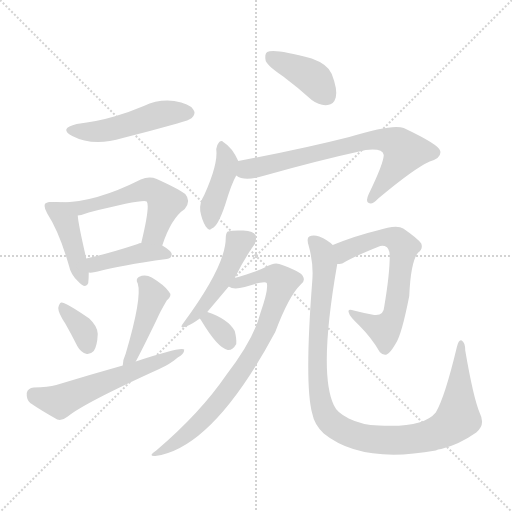
t = 0.00 s
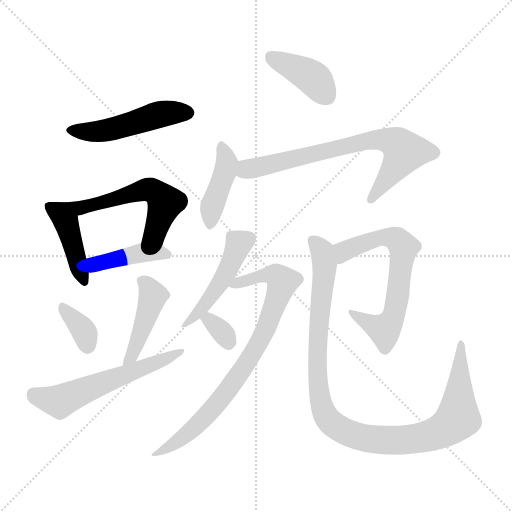
t = 2.07 s
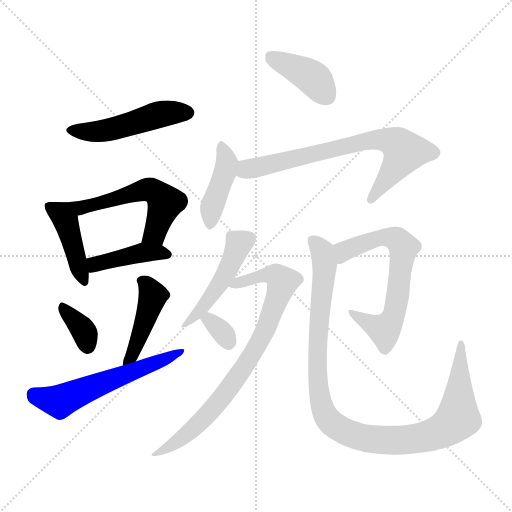
t = 4.14 s
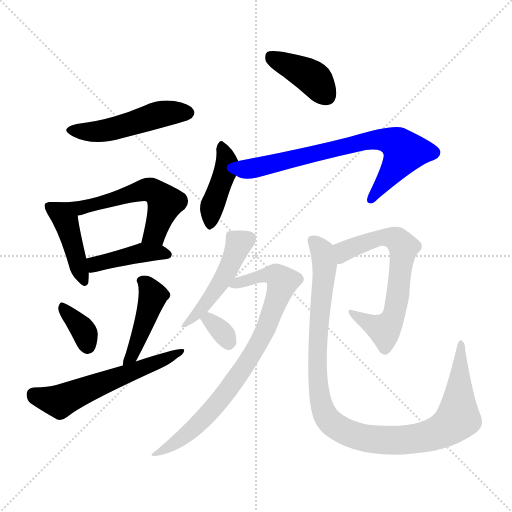
t = 6.20 s
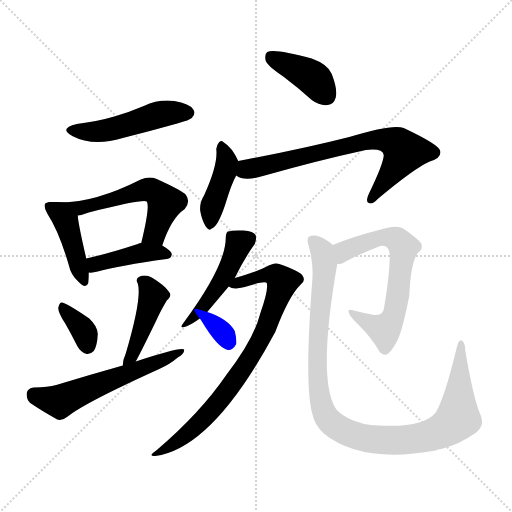
t = 8.27 s
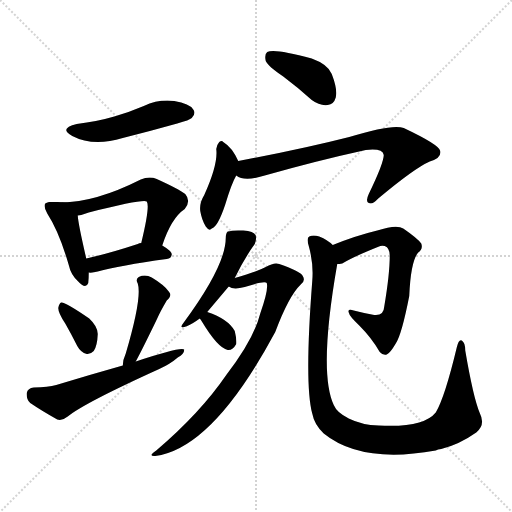
t = 10.34 s

The animated SVG that drew these frames (rendered in a browser with its animation timeline set to each time). Animation: 15 CSS @keyframes rules; one cycle of 10.34 s.

<svg version="1.1" viewBox="0 0 1024 1024" xmlns="http://www.w3.org/2000/svg">
  <g stroke="lightgray" stroke-dasharray="1,1" stroke-width="1" transform="scale(4, 4)">
    <line x1="0" y1="0" x2="256" y2="256"></line>
    <line x1="256" y1="0" x2="0" y2="256"></line>
    <line x1="128" y1="0" x2="128" y2="256"></line>
    <line x1="0" y1="128" x2="256" y2="128"></line>
  </g>
<g transform="scale(1, -1) translate(0, -900)">
   <style type="text/css">
    @keyframes keyframes0 {
      from {
       stroke: blue;
       stroke-dashoffset: 492;
       stroke-width: 128;
       }
       62% {
       animation-timing-function: step-end;
       stroke: blue;
       stroke-dashoffset: 0;
       stroke-width: 128;
       }
       to {
       stroke: black;
       stroke-width: 1024;
       }
       }
       #make-me-a-hanzi-animation-0 {
         animation: keyframes0 0.650391s both;
         animation-delay: 0.000000s;
         animation-timing-function: linear;
       }
    @keyframes keyframes1 {
      from {
       stroke: blue;
       stroke-dashoffset: 424;
       stroke-width: 128;
       }
       58% {
       animation-timing-function: step-end;
       stroke: blue;
       stroke-dashoffset: 0;
       stroke-width: 128;
       }
       to {
       stroke: black;
       stroke-width: 1024;
       }
       }
       #make-me-a-hanzi-animation-1 {
         animation: keyframes1 0.595052s both;
         animation-delay: 0.650391s;
         animation-timing-function: linear;
       }
    @keyframes keyframes2 {
      from {
       stroke: blue;
       stroke-dashoffset: 565;
       stroke-width: 128;
       }
       65% {
       animation-timing-function: step-end;
       stroke: blue;
       stroke-dashoffset: 0;
       stroke-width: 128;
       }
       to {
       stroke: black;
       stroke-width: 1024;
       }
       }
       #make-me-a-hanzi-animation-2 {
         animation: keyframes2 0.709798s both;
         animation-delay: 1.245443s;
         animation-timing-function: linear;
       }
    @keyframes keyframes3 {
      from {
       stroke: blue;
       stroke-dashoffset: 415;
       stroke-width: 128;
       }
       57% {
       animation-timing-function: step-end;
       stroke: blue;
       stroke-dashoffset: 0;
       stroke-width: 128;
       }
       to {
       stroke: black;
       stroke-width: 1024;
       }
       }
       #make-me-a-hanzi-animation-3 {
         animation: keyframes3 0.587728s both;
         animation-delay: 1.955241s;
         animation-timing-function: linear;
       }
    @keyframes keyframes4 {
      from {
       stroke: blue;
       stroke-dashoffset: 353;
       stroke-width: 128;
       }
       53% {
       animation-timing-function: step-end;
       stroke: blue;
       stroke-dashoffset: 0;
       stroke-width: 128;
       }
       to {
       stroke: black;
       stroke-width: 1024;
       }
       }
       #make-me-a-hanzi-animation-4 {
         animation: keyframes4 0.537272s both;
         animation-delay: 2.542969s;
         animation-timing-function: linear;
       }
    @keyframes keyframes5 {
      from {
       stroke: blue;
       stroke-dashoffset: 437;
       stroke-width: 128;
       }
       59% {
       animation-timing-function: step-end;
       stroke: blue;
       stroke-dashoffset: 0;
       stroke-width: 128;
       }
       to {
       stroke: black;
       stroke-width: 1024;
       }
       }
       #make-me-a-hanzi-animation-5 {
         animation: keyframes5 0.605632s both;
         animation-delay: 3.080241s;
         animation-timing-function: linear;
       }
    @keyframes keyframes6 {
      from {
       stroke: blue;
       stroke-dashoffset: 576;
       stroke-width: 128;
       }
       65% {
       animation-timing-function: step-end;
       stroke: blue;
       stroke-dashoffset: 0;
       stroke-width: 128;
       }
       to {
       stroke: black;
       stroke-width: 1024;
       }
       }
       #make-me-a-hanzi-animation-6 {
         animation: keyframes6 0.718750s both;
         animation-delay: 3.685872s;
         animation-timing-function: linear;
       }
    @keyframes keyframes7 {
      from {
       stroke: blue;
       stroke-dashoffset: 397;
       stroke-width: 128;
       }
       56% {
       animation-timing-function: step-end;
       stroke: blue;
       stroke-dashoffset: 0;
       stroke-width: 128;
       }
       to {
       stroke: black;
       stroke-width: 1024;
       }
       }
       #make-me-a-hanzi-animation-7 {
         animation: keyframes7 0.573079s both;
         animation-delay: 4.404622s;
         animation-timing-function: linear;
       }
    @keyframes keyframes8 {
      from {
       stroke: blue;
       stroke-dashoffset: 415;
       stroke-width: 128;
       }
       57% {
       animation-timing-function: step-end;
       stroke: blue;
       stroke-dashoffset: 0;
       stroke-width: 128;
       }
       to {
       stroke: black;
       stroke-width: 1024;
       }
       }
       #make-me-a-hanzi-animation-8 {
         animation: keyframes8 0.587728s both;
         animation-delay: 4.977702s;
         animation-timing-function: linear;
       }
    @keyframes keyframes9 {
      from {
       stroke: blue;
       stroke-dashoffset: 718;
       stroke-width: 128;
       }
       70% {
       animation-timing-function: step-end;
       stroke: blue;
       stroke-dashoffset: 0;
       stroke-width: 128;
       }
       to {
       stroke: black;
       stroke-width: 1024;
       }
       }
       #make-me-a-hanzi-animation-9 {
         animation: keyframes9 0.834310s both;
         animation-delay: 5.565430s;
         animation-timing-function: linear;
       }
    @keyframes keyframes10 {
      from {
       stroke: blue;
       stroke-dashoffset: 470;
       stroke-width: 128;
       }
       60% {
       animation-timing-function: step-end;
       stroke: blue;
       stroke-dashoffset: 0;
       stroke-width: 128;
       }
       to {
       stroke: black;
       stroke-width: 1024;
       }
       }
       #make-me-a-hanzi-animation-10 {
         animation: keyframes10 0.632487s both;
         animation-delay: 6.399740s;
         animation-timing-function: linear;
       }
    @keyframes keyframes11 {
      from {
       stroke: blue;
       stroke-dashoffset: 799;
       stroke-width: 128;
       }
       72% {
       animation-timing-function: step-end;
       stroke: blue;
       stroke-dashoffset: 0;
       stroke-width: 128;
       }
       to {
       stroke: black;
       stroke-width: 1024;
       }
       }
       #make-me-a-hanzi-animation-11 {
         animation: keyframes11 0.900228s both;
         animation-delay: 7.032227s;
         animation-timing-function: linear;
       }
    @keyframes keyframes12 {
      from {
       stroke: blue;
       stroke-dashoffset: 329;
       stroke-width: 128;
       }
       52% {
       animation-timing-function: step-end;
       stroke: blue;
       stroke-dashoffset: 0;
       stroke-width: 128;
       }
       to {
       stroke: black;
       stroke-width: 1024;
       }
       }
       #make-me-a-hanzi-animation-12 {
         animation: keyframes12 0.517741s both;
         animation-delay: 7.932454s;
         animation-timing-function: linear;
       }
    @keyframes keyframes13 {
      from {
       stroke: blue;
       stroke-dashoffset: 650;
       stroke-width: 128;
       }
       68% {
       animation-timing-function: step-end;
       stroke: blue;
       stroke-dashoffset: 0;
       stroke-width: 128;
       }
       to {
       stroke: black;
       stroke-width: 1024;
       }
       }
       #make-me-a-hanzi-animation-13 {
         animation: keyframes13 0.778971s both;
         animation-delay: 8.450195s;
         animation-timing-function: linear;
       }
    @keyframes keyframes14 {
      from {
       stroke: blue;
       stroke-dashoffset: 1057;
       stroke-width: 128;
       }
       77% {
       animation-timing-function: step-end;
       stroke: blue;
       stroke-dashoffset: 0;
       stroke-width: 128;
       }
       to {
       stroke: black;
       stroke-width: 1024;
       }
       }
       #make-me-a-hanzi-animation-14 {
         animation: keyframes14 1.110189s both;
         animation-delay: 9.229167s;
         animation-timing-function: linear;
       }
</style>
<path d="M 153.5 652.0 Q 116.5 643.0 144.5 628.0 Q 186.5 606.0 245.5 624.0 Q 297.5 637.0 354.5 653.0 Q 379.5 660.0 383.5 664.0 Q 392.5 673.0 386.5 681.0 Q 379.5 693.0 348.5 698.0 Q 317.5 702.0 287.5 688.0 Q 259.5 676.0 228.5 667.0 Q 194.5 657.0 153.5 652.0 Z" fill="lightgray"></path> 
<path d="M 104.5 496.0 Q 94.5 497.0 90.5 493.0 Q 86.5 487.0 94.5 473.0 Q 118.5 436.0 137.5 370.0 Q 141.5 351.0 155.5 338.0 Q 171.5 320.0 176.5 334.0 Q 177.5 343.0 177.5 355.0 L 172.5 383.0 Q 156.5 452.0 155.5 469.0 C 152.5 495.0 134.5 496.0 104.5 496.0 Z" fill="lightgray"></path> 
<path d="M 324.5 409.0 Q 342.5 464.0 369.5 482.0 Q 382.5 498.0 370.5 512.0 Q 357.5 522.0 313.5 542.0 Q 298.5 548.0 281.5 541.0 Q 178.5 489.0 104.5 496.0 C 74.5 498.0 126.5 463.0 155.5 469.0 Q 164.5 470.0 177.5 475.0 Q 285.5 502.0 293.5 497.0 Q 300.5 488.0 282.5 414.0 C 275.5 385.0 314.5 381.0 324.5 409.0 Z" fill="lightgray"></path> 
<path d="M 177.5 355.0 Q 184.5 354.0 195.5 357.0 Q 238.5 369.0 333.5 382.0 Q 342.5 383.0 343.5 391.0 Q 343.5 398.0 324.5 409.0 L 282.5 414.0 Q 278.5 414.0 275.5 412.0 Q 217.5 393.0 172.5 383.0 C 143.5 376.0 147.5 356.0 177.5 355.0 Z" fill="lightgray"></path> 
<path d="M 130.5 253.0 Q 142.5 232.0 154.5 208.0 Q 161.5 195.0 173.5 192.0 Q 180.5 191.0 187.5 198.0 Q 194.5 208.0 195.5 232.0 Q 195.5 247.0 178.5 263.0 Q 130.5 296.0 122.5 295.0 Q 118.5 294.0 116.5 284.0 Q 116.5 274.0 130.5 253.0 Z" fill="lightgray"></path> 
<path d="M 271.5 177.0 Q 284.5 201.0 313.5 261.0 Q 320.5 277.0 333.5 299.0 Q 345.5 309.0 337.5 317.0 Q 328.5 330.0 303.5 345.0 Q 290.5 352.0 277.5 346.0 Q 270.5 342.0 275.5 333.0 Q 284.5 305.0 251.5 193.0 Q 245.5 180.0 245.5 169.0 C 243.5 139.0 257.5 151.0 271.5 177.0 Z" fill="lightgray"></path> 
<path d="M 245.5 169.0 Q 181.5 151.0 112.5 130.0 Q 96.5 126.0 67.5 125.0 Q 55.5 124.0 53.5 114.0 Q 52.5 101.0 60.5 94.0 Q 82.5 79.0 114.5 61.0 Q 124.5 58.0 135.5 67.0 Q 168.5 94.0 318.5 162.0 Q 340.5 172.0 355.5 185.0 Q 368.5 192.0 368.5 201.0 Q 361.5 207.0 271.5 177.0 L 245.5 169.0 Z" fill="lightgray"></path> 
<path d="M 566.5 747.0 Q 594.5 726.0 623.5 700.0 Q 639.5 688.0 655.5 690.0 Q 667.5 691.0 671.5 705.0 Q 675.5 721.0 663.5 752.0 Q 656.5 771.0 623.5 783.0 Q 547.5 804.0 534.5 796.0 Q 528.5 792.0 531.5 778.0 Q 535.5 768.0 566.5 747.0 Z" fill="lightgray"></path> 
<path d="M 476.5 578.0 Q 464.5 605.0 446.5 616.0 Q 443.5 620.0 438.5 616.0 Q 434.5 612.0 432.5 602.0 Q 436.5 572.0 408.5 510.0 Q 398.5 494.0 400.5 478.0 Q 403.5 460.0 411.5 447.0 Q 418.5 437.0 423.5 443.0 Q 435.5 446.0 450.5 491.0 Q 463.5 534.0 472.5 549.0 C 481.5 566.0 481.5 566.0 476.5 578.0 Z" fill="lightgray"></path> 
<path d="M 472.5 549.0 Q 488.5 536.0 529.5 549.0 Q 635.5 579.0 731.5 600.0 Q 765.5 604.0 767.5 590.0 Q 767.5 574.0 737.5 512.0 Q 730.5 497.0 737.5 494.0 Q 744.5 490.0 756.5 503.0 Q 829.5 564.0 859.5 577.0 Q 883.5 584.0 880.5 598.0 Q 879.5 610.0 807.5 644.0 Q 785.5 653.0 698.5 626.0 Q 604.5 602.0 476.5 578.0 C 447.5 572.0 444.5 560.0 472.5 549.0 Z" fill="lightgray"></path> 
<path d="M 414.5 276.0 Q 435.5 301.0 457.5 327.0 L 469.5 344.0 Q 488.5 383.0 509.5 412.0 Q 513.5 422.0 511.5 429.0 Q 507.5 438.0 486.5 439.0 Q 464.5 440.0 455.5 437.0 Q 451.5 434.0 451.5 424.0 Q 451.5 369.0 367.5 255.0 Q 355.5 240.0 374.5 248.0 Q 384.5 252.0 399.5 263.0 L 414.5 276.0 Z" fill="lightgray"></path> 
<path d="M 457.5 327.0 Q 466.5 320.0 489.5 326.0 Q 529.5 339.0 533.5 334.0 Q 537.5 321.0 520.5 273.0 Q 507.5 221.0 452.5 150.0 Q 400.5 74.0 312.5 -1.0 Q 294.5 -13.0 310.5 -12.0 Q 425.5 3.0 550.5 236.0 Q 577.5 308.0 601.5 331.0 Q 611.5 338.0 605.5 348.0 Q 601.5 357.0 558.5 372.0 Q 548.5 376.0 531.5 366.0 Q 512.5 356.0 469.5 344.0 C 440.5 336.0 431.5 333.0 457.5 327.0 Z" fill="lightgray"></path> 
<path d="M 399.5 263.0 Q 400.5 262.0 402.5 259.0 Q 435.5 204.0 455.5 200.0 Q 465.5 199.0 472.5 212.0 Q 473.5 222.0 469.5 238.0 Q 456.5 262.0 414.5 276.0 C 386.5 286.0 380.5 287.0 399.5 263.0 Z" fill="lightgray"></path> 
<path d="M 674.5 372.0 Q 678.5 372.0 684.5 373.0 Q 705.5 386.0 760.5 408.0 Q 764.5 409.0 769.5 408.0 Q 779.5 404.0 779.5 389.0 Q 779.5 352.0 768.5 287.0 Q 767.5 268.0 748.5 270.0 Q 726.5 274.0 707.5 279.0 Q 694.5 283.0 697.5 275.0 Q 698.5 268.0 718.5 249.0 Q 743.5 224.0 759.5 196.0 Q 765.5 189.0 773.5 191.0 Q 780.5 194.0 791.5 213.0 Q 803.5 231.0 818.5 308.0 Q 821.5 378.0 836.5 395.0 Q 846.5 402.0 842.5 413.0 Q 835.5 423.0 806.5 443.0 Q 793.5 452.0 754.5 439.0 Q 712.5 429.0 665.5 410.0 C 637.5 399.0 645.5 366.0 674.5 372.0 Z" fill="lightgray"></path> 
<path d="M 959.5 74.0 Q 946.5 105.0 930.5 199.0 Q 930.5 215.0 923.5 219.0 Q 917.5 222.0 913.5 205.0 Q 889.5 105.0 871.5 75.0 Q 846.5 44.0 757.5 49.0 Q 723.5 50.0 697.5 63.0 Q 673.5 75.0 667.5 90.0 Q 636.5 156.0 674.5 372.0 C 679.5 400.0 679.5 400.0 665.5 410.0 Q 655.5 420.0 638.5 427.0 Q 626.5 431.0 618.5 427.0 Q 612.5 424.0 617.5 408.0 Q 627.5 372.0 624.5 338.0 Q 608.5 131.0 624.5 73.0 Q 628.5 51.0 647.5 33.0 Q 722.5 -28.0 871.5 -1.0 Q 875.5 2.0 882.5 2.0 Q 918.5 11.0 952.5 35.0 Q 971.5 50.0 959.5 74.0 Z" fill="lightgray"></path> 
      <clipPath id="make-me-a-hanzi-clip-0">
      <path d="M 153.5 652.0 Q 116.5 643.0 144.5 628.0 Q 186.5 606.0 245.5 624.0 Q 297.5 637.0 354.5 653.0 Q 379.5 660.0 383.5 664.0 Q 392.5 673.0 386.5 681.0 Q 379.5 693.0 348.5 698.0 Q 317.5 702.0 287.5 688.0 Q 259.5 676.0 228.5 667.0 Q 194.5 657.0 153.5 652.0 Z" fill="lightgray"></path>
      </clipPath>
      <path clip-path="url(#make-me-a-hanzi-clip-0)" d="M 145.5 641.0 L 191.5 636.0 L 316.5 670.0 L 376.5 674.0 " fill="none" id="make-me-a-hanzi-animation-0" stroke-dasharray="364 728" stroke-linecap="round"></path>

      <clipPath id="make-me-a-hanzi-clip-1">
      <path d="M 104.5 496.0 Q 94.5 497.0 90.5 493.0 Q 86.5 487.0 94.5 473.0 Q 118.5 436.0 137.5 370.0 Q 141.5 351.0 155.5 338.0 Q 171.5 320.0 176.5 334.0 Q 177.5 343.0 177.5 355.0 L 172.5 383.0 Q 156.5 452.0 155.5 469.0 C 152.5 495.0 134.5 496.0 104.5 496.0 Z" fill="lightgray"></path>
      </clipPath>
      <path clip-path="url(#make-me-a-hanzi-clip-1)" d="M 98.5 488.0 L 132.5 453.0 L 166.5 339.0 " fill="none" id="make-me-a-hanzi-animation-1" stroke-dasharray="296 592" stroke-linecap="round"></path>

      <clipPath id="make-me-a-hanzi-clip-2">
      <path d="M 324.5 409.0 Q 342.5 464.0 369.5 482.0 Q 382.5 498.0 370.5 512.0 Q 357.5 522.0 313.5 542.0 Q 298.5 548.0 281.5 541.0 Q 178.5 489.0 104.5 496.0 C 74.5 498.0 126.5 463.0 155.5 469.0 Q 164.5 470.0 177.5 475.0 Q 285.5 502.0 293.5 497.0 Q 300.5 488.0 282.5 414.0 C 275.5 385.0 314.5 381.0 324.5 409.0 Z" fill="lightgray"></path>
      </clipPath>
      <path clip-path="url(#make-me-a-hanzi-clip-2)" d="M 123.5 492.0 L 157.5 483.0 L 302.5 520.0 L 330.5 494.0 L 309.5 433.0 L 290.5 424.0 " fill="none" id="make-me-a-hanzi-animation-2" stroke-dasharray="437 874" stroke-linecap="round"></path>

      <clipPath id="make-me-a-hanzi-clip-3">
      <path d="M 177.5 355.0 Q 184.5 354.0 195.5 357.0 Q 238.5 369.0 333.5 382.0 Q 342.5 383.0 343.5 391.0 Q 343.5 398.0 324.5 409.0 L 282.5 414.0 Q 278.5 414.0 275.5 412.0 Q 217.5 393.0 172.5 383.0 C 143.5 376.0 147.5 356.0 177.5 355.0 Z" fill="lightgray"></path>
      </clipPath>
      <path clip-path="url(#make-me-a-hanzi-clip-3)" d="M 181.5 363.0 L 196.5 373.0 L 272.5 393.0 L 334.5 391.0 " fill="none" id="make-me-a-hanzi-animation-3" stroke-dasharray="287 574" stroke-linecap="round"></path>

      <clipPath id="make-me-a-hanzi-clip-4">
      <path d="M 130.5 253.0 Q 142.5 232.0 154.5 208.0 Q 161.5 195.0 173.5 192.0 Q 180.5 191.0 187.5 198.0 Q 194.5 208.0 195.5 232.0 Q 195.5 247.0 178.5 263.0 Q 130.5 296.0 122.5 295.0 Q 118.5 294.0 116.5 284.0 Q 116.5 274.0 130.5 253.0 Z" fill="lightgray"></path>
      </clipPath>
      <path clip-path="url(#make-me-a-hanzi-clip-4)" d="M 123.5 287.0 L 165.5 242.0 L 174.5 208.0 " fill="none" id="make-me-a-hanzi-animation-4" stroke-dasharray="225 450" stroke-linecap="round"></path>

      <clipPath id="make-me-a-hanzi-clip-5">
      <path d="M 271.5 177.0 Q 284.5 201.0 313.5 261.0 Q 320.5 277.0 333.5 299.0 Q 345.5 309.0 337.5 317.0 Q 328.5 330.0 303.5 345.0 Q 290.5 352.0 277.5 346.0 Q 270.5 342.0 275.5 333.0 Q 284.5 305.0 251.5 193.0 Q 245.5 180.0 245.5 169.0 C 243.5 139.0 257.5 151.0 271.5 177.0 Z" fill="lightgray"></path>
      </clipPath>
      <path clip-path="url(#make-me-a-hanzi-clip-5)" d="M 285.5 338.0 L 305.5 306.0 L 272.5 210.0 L 251.5 174.0 " fill="none" id="make-me-a-hanzi-animation-5" stroke-dasharray="309 618" stroke-linecap="round"></path>

      <clipPath id="make-me-a-hanzi-clip-6">
      <path d="M 245.5 169.0 Q 181.5 151.0 112.5 130.0 Q 96.5 126.0 67.5 125.0 Q 55.5 124.0 53.5 114.0 Q 52.5 101.0 60.5 94.0 Q 82.5 79.0 114.5 61.0 Q 124.5 58.0 135.5 67.0 Q 168.5 94.0 318.5 162.0 Q 340.5 172.0 355.5 185.0 Q 368.5 192.0 368.5 201.0 Q 361.5 207.0 271.5 177.0 L 245.5 169.0 Z" fill="lightgray"></path>
      </clipPath>
      <path clip-path="url(#make-me-a-hanzi-clip-6)" d="M 66.5 111.0 L 119.5 97.0 L 365.5 197.0 " fill="none" id="make-me-a-hanzi-animation-6" stroke-dasharray="448 896" stroke-linecap="round"></path>

      <clipPath id="make-me-a-hanzi-clip-7">
      <path d="M 566.5 747.0 Q 594.5 726.0 623.5 700.0 Q 639.5 688.0 655.5 690.0 Q 667.5 691.0 671.5 705.0 Q 675.5 721.0 663.5 752.0 Q 656.5 771.0 623.5 783.0 Q 547.5 804.0 534.5 796.0 Q 528.5 792.0 531.5 778.0 Q 535.5 768.0 566.5 747.0 Z" fill="lightgray"></path>
      </clipPath>
      <path clip-path="url(#make-me-a-hanzi-clip-7)" d="M 540.5 788.0 L 625.5 744.0 L 653.5 708.0 " fill="none" id="make-me-a-hanzi-animation-7" stroke-dasharray="269 538" stroke-linecap="round"></path>

      <clipPath id="make-me-a-hanzi-clip-8">
      <path d="M 476.5 578.0 Q 464.5 605.0 446.5 616.0 Q 443.5 620.0 438.5 616.0 Q 434.5 612.0 432.5 602.0 Q 436.5 572.0 408.5 510.0 Q 398.5 494.0 400.5 478.0 Q 403.5 460.0 411.5 447.0 Q 418.5 437.0 423.5 443.0 Q 435.5 446.0 450.5 491.0 Q 463.5 534.0 472.5 549.0 C 481.5 566.0 481.5 566.0 476.5 578.0 Z" fill="lightgray"></path>
      </clipPath>
      <path clip-path="url(#make-me-a-hanzi-clip-8)" d="M 442.5 606.0 L 454.5 574.0 L 426.5 494.0 L 420.5 454.0 " fill="none" id="make-me-a-hanzi-animation-8" stroke-dasharray="287 574" stroke-linecap="round"></path>

      <clipPath id="make-me-a-hanzi-clip-9">
      <path d="M 472.5 549.0 Q 488.5 536.0 529.5 549.0 Q 635.5 579.0 731.5 600.0 Q 765.5 604.0 767.5 590.0 Q 767.5 574.0 737.5 512.0 Q 730.5 497.0 737.5 494.0 Q 744.5 490.0 756.5 503.0 Q 829.5 564.0 859.5 577.0 Q 883.5 584.0 880.5 598.0 Q 879.5 610.0 807.5 644.0 Q 785.5 653.0 698.5 626.0 Q 604.5 602.0 476.5 578.0 C 447.5 572.0 444.5 560.0 472.5 549.0 Z" fill="lightgray"></path>
      </clipPath>
      <path clip-path="url(#make-me-a-hanzi-clip-9)" d="M 481.5 555.0 L 714.5 616.0 L 756.5 622.0 L 785.5 616.0 L 809.5 596.0 L 741.5 500.0 " fill="none" id="make-me-a-hanzi-animation-9" stroke-dasharray="590 1180" stroke-linecap="round"></path>

      <clipPath id="make-me-a-hanzi-clip-10">
      <path d="M 414.5 276.0 Q 435.5 301.0 457.5 327.0 L 469.5 344.0 Q 488.5 383.0 509.5 412.0 Q 513.5 422.0 511.5 429.0 Q 507.5 438.0 486.5 439.0 Q 464.5 440.0 455.5 437.0 Q 451.5 434.0 451.5 424.0 Q 451.5 369.0 367.5 255.0 Q 355.5 240.0 374.5 248.0 Q 384.5 252.0 399.5 263.0 L 414.5 276.0 Z" fill="lightgray"></path>
      </clipPath>
      <path clip-path="url(#make-me-a-hanzi-clip-10)" d="M 500.5 424.0 L 477.5 413.0 L 440.5 333.0 L 388.5 265.0 L 376.5 257.0 " fill="none" id="make-me-a-hanzi-animation-10" stroke-dasharray="342 684" stroke-linecap="round"></path>

      <clipPath id="make-me-a-hanzi-clip-11">
      <path d="M 457.5 327.0 Q 466.5 320.0 489.5 326.0 Q 529.5 339.0 533.5 334.0 Q 537.5 321.0 520.5 273.0 Q 507.5 221.0 452.5 150.0 Q 400.5 74.0 312.5 -1.0 Q 294.5 -13.0 310.5 -12.0 Q 425.5 3.0 550.5 236.0 Q 577.5 308.0 601.5 331.0 Q 611.5 338.0 605.5 348.0 Q 601.5 357.0 558.5 372.0 Q 548.5 376.0 531.5 366.0 Q 512.5 356.0 469.5 344.0 C 440.5 336.0 431.5 333.0 457.5 327.0 Z" fill="lightgray"></path>
      </clipPath>
      <path clip-path="url(#make-me-a-hanzi-clip-11)" d="M 463.5 329.0 L 546.5 351.0 L 564.5 336.0 L 528.5 234.0 L 462.5 128.0 L 399.5 55.0 L 315.5 -7.0 " fill="none" id="make-me-a-hanzi-animation-11" stroke-dasharray="671 1342" stroke-linecap="round"></path>

      <clipPath id="make-me-a-hanzi-clip-12">
      <path d="M 399.5 263.0 Q 400.5 262.0 402.5 259.0 Q 435.5 204.0 455.5 200.0 Q 465.5 199.0 472.5 212.0 Q 473.5 222.0 469.5 238.0 Q 456.5 262.0 414.5 276.0 C 386.5 286.0 380.5 287.0 399.5 263.0 Z" fill="lightgray"></path>
      </clipPath>
      <path clip-path="url(#make-me-a-hanzi-clip-12)" d="M 405.5 264.0 L 429.5 251.0 L 456.5 214.0 " fill="none" id="make-me-a-hanzi-animation-12" stroke-dasharray="201 402" stroke-linecap="round"></path>

      <clipPath id="make-me-a-hanzi-clip-13">
      <path d="M 674.5 372.0 Q 678.5 372.0 684.5 373.0 Q 705.5 386.0 760.5 408.0 Q 764.5 409.0 769.5 408.0 Q 779.5 404.0 779.5 389.0 Q 779.5 352.0 768.5 287.0 Q 767.5 268.0 748.5 270.0 Q 726.5 274.0 707.5 279.0 Q 694.5 283.0 697.5 275.0 Q 698.5 268.0 718.5 249.0 Q 743.5 224.0 759.5 196.0 Q 765.5 189.0 773.5 191.0 Q 780.5 194.0 791.5 213.0 Q 803.5 231.0 818.5 308.0 Q 821.5 378.0 836.5 395.0 Q 846.5 402.0 842.5 413.0 Q 835.5 423.0 806.5 443.0 Q 793.5 452.0 754.5 439.0 Q 712.5 429.0 665.5 410.0 C 637.5 399.0 645.5 366.0 674.5 372.0 Z" fill="lightgray"></path>
      </clipPath>
      <path clip-path="url(#make-me-a-hanzi-clip-13)" d="M 678.5 380.0 L 695.5 402.0 L 767.5 426.0 L 793.5 421.0 L 807.5 405.0 L 795.5 302.0 L 779.5 253.0 L 765.5 242.0 L 703.5 274.0 " fill="none" id="make-me-a-hanzi-animation-13" stroke-dasharray="522 1044" stroke-linecap="round"></path>

      <clipPath id="make-me-a-hanzi-clip-14">
      <path d="M 959.5 74.0 Q 946.5 105.0 930.5 199.0 Q 930.5 215.0 923.5 219.0 Q 917.5 222.0 913.5 205.0 Q 889.5 105.0 871.5 75.0 Q 846.5 44.0 757.5 49.0 Q 723.5 50.0 697.5 63.0 Q 673.5 75.0 667.5 90.0 Q 636.5 156.0 674.5 372.0 C 679.5 400.0 679.5 400.0 665.5 410.0 Q 655.5 420.0 638.5 427.0 Q 626.5 431.0 618.5 427.0 Q 612.5 424.0 617.5 408.0 Q 627.5 372.0 624.5 338.0 Q 608.5 131.0 624.5 73.0 Q 628.5 51.0 647.5 33.0 Q 722.5 -28.0 871.5 -1.0 Q 875.5 2.0 882.5 2.0 Q 918.5 11.0 952.5 35.0 Q 971.5 50.0 959.5 74.0 Z" fill="lightgray"></path>
      </clipPath>
      <path clip-path="url(#make-me-a-hanzi-clip-14)" d="M 624.5 420.0 L 644.5 397.0 L 650.5 364.0 L 635.5 219.0 L 636.5 127.0 L 649.5 72.0 L 668.5 50.0 L 719.5 26.0 L 773.5 19.0 L 838.5 23.0 L 894.5 45.0 L 915.5 64.0 L 922.5 213.0 " fill="none" id="make-me-a-hanzi-animation-14" stroke-dasharray="929 1858" stroke-linecap="round"></path>

</g>
</svg>
